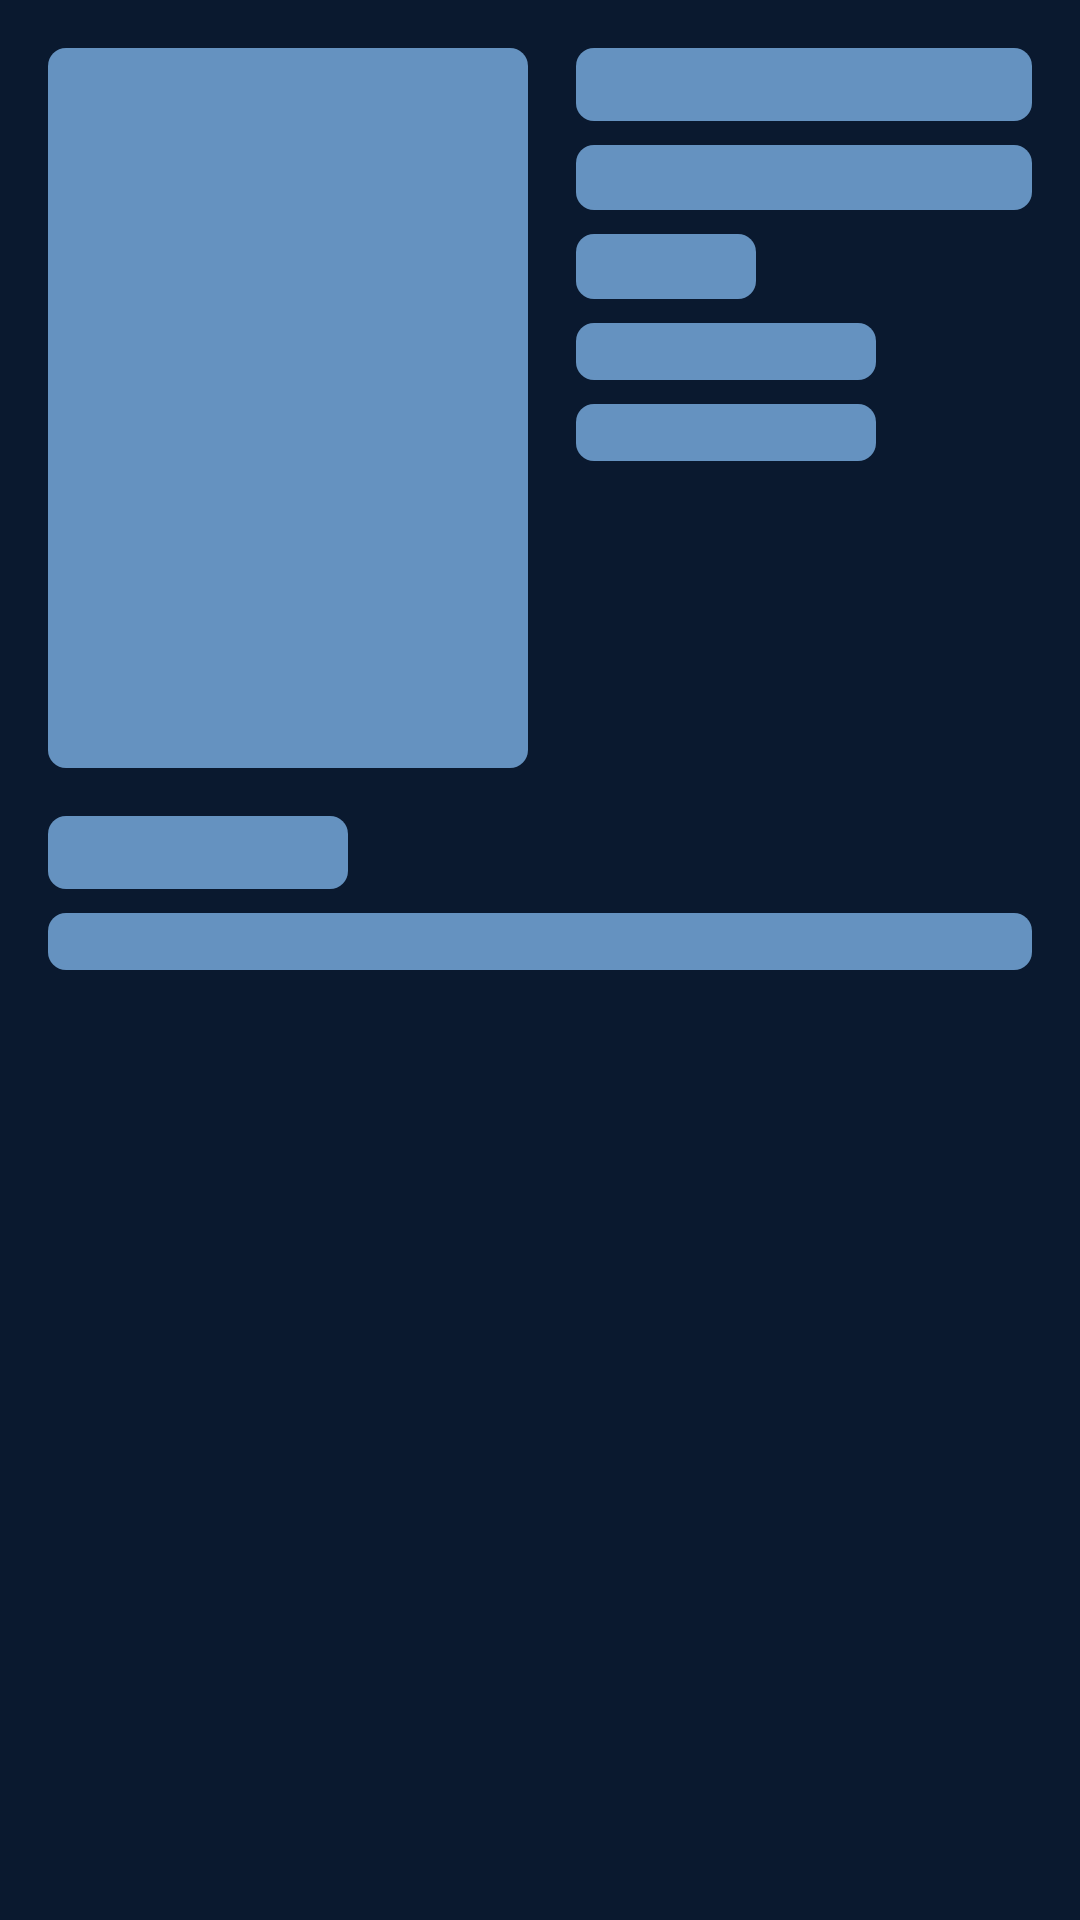

Produce the Android XML layout that renders to this screen, including the resource entries it uses.
<!-- AndroidManifest.xml: application theme Theme.AMOVIA -->
<!-- res/layout/detail_shimmer.xml -->
<?xml version="1.0" encoding="utf-8"?>
<androidx.constraintlayout.widget.ConstraintLayout xmlns:android="http://schemas.android.com/apk/res/android"
    xmlns:app="http://schemas.android.com/apk/res-auto"
    android:layout_width="match_parent"
    android:layout_height="match_parent">

    <View
        android:id="@+id/view1"
        android:layout_width="160dp"
        android:layout_height="240dp"
        android:layout_marginStart="16dp"
        android:layout_marginTop="16dp"
        android:background="@drawable/shimmer_background"
        app:layout_constraintStart_toStartOf="parent"
        app:layout_constraintTop_toTopOf="parent" />

    <TextView
        android:id="@+id/tv_1"
        android:layout_width="0dp"
        android:layout_height="wrap_content"
        android:layout_marginStart="16dp"
        android:layout_marginTop="16dp"
        android:layout_marginEnd="16dp"
        android:background="@drawable/shimmer_background"
        android:textSize="18sp"
        app:layout_constraintEnd_toEndOf="parent"
        app:layout_constraintStart_toEndOf="@+id/view1"
        app:layout_constraintTop_toTopOf="parent" />

    <TextView
        android:id="@+id/tv_2"
        android:layout_width="0dp"
        android:layout_height="wrap_content"
        android:layout_marginTop="8dp"
        android:layout_marginEnd="16dp"
        android:background="@drawable/shimmer_background"
        android:textColor="@color/grey_400"
        android:textSize="16sp"
        app:layout_constraintEnd_toEndOf="parent"
        app:layout_constraintStart_toStartOf="@+id/tv_1"
        app:layout_constraintTop_toBottomOf="@+id/tv_1" />

    <TextView
        android:id="@+id/tv_3"
        android:layout_width="60dp"
        android:layout_height="wrap_content"
        android:layout_marginTop="8dp"
        android:background="@drawable/shimmer_background"
        android:textSize="16sp"
        app:layout_constraintStart_toStartOf="@+id/tv_1"
        app:layout_constraintTop_toBottomOf="@+id/tv_2" />

    <TextView
        android:id="@+id/tv_4"
        android:layout_width="100dp"
        android:layout_height="wrap_content"
        android:layout_marginTop="8dp"
        android:background="@drawable/shimmer_background"
        android:textSize="14sp"
        app:layout_constraintStart_toStartOf="@+id/tv_3"
        app:layout_constraintTop_toBottomOf="@+id/tv_3" />

    <TextView
        android:layout_width="100dp"
        android:layout_height="wrap_content"
        android:layout_marginTop="8dp"
        android:background="@drawable/shimmer_background"
        android:textSize="14sp"
        app:layout_constraintStart_toStartOf="@+id/tv_4"
        app:layout_constraintTop_toBottomOf="@+id/tv_4" />

    <TextView
        android:id="@+id/tv_5"
        android:layout_width="100dp"
        android:layout_height="wrap_content"
        android:layout_marginStart="16dp"
        android:layout_marginTop="16dp"
        android:background="@drawable/shimmer_background"
        android:textSize="18sp"
        app:layout_constraintStart_toStartOf="parent"
        app:layout_constraintTop_toBottomOf="@+id/view1" />

    <TextView
        android:layout_width="0dp"
        android:layout_height="wrap_content"
        android:layout_marginStart="16dp"
        android:layout_marginTop="8dp"
        android:layout_marginEnd="16dp"
        android:background="@drawable/shimmer_background"
        android:textSize="14sp"
        app:layout_constraintEnd_toEndOf="parent"
        app:layout_constraintHorizontal_bias="0.0"
        app:layout_constraintStart_toStartOf="parent"
        app:layout_constraintTop_toBottomOf="@+id/tv_5" />

</androidx.constraintlayout.widget.ConstraintLayout>
<!-- resources referenced by this layout -->
<resources>
  <color name="grey_400">#A1A1AA</color>
  <!-- drawable shimmer_background (drawable) -->
  <?xml version="1.0" encoding="utf-8"?>
  <shape xmlns:android="http://schemas.android.com/apk/res/android">
      <solid android:color="@color/maastricht_blue_300" />
      <corners android:radius="6dp" />
  </shape>
  <style name="Theme.AMOVIA" parent="Theme.MaterialComponents.DayNight.DarkActionBar">
          
          <item name="colorPrimary">@color/maastricht_blue_700</item>
          <item name="colorPrimaryVariant">@color/maastricht_blue_700</item>
          <item name="colorOnPrimary">@color/white</item>
          
          <item name="colorSecondary">@color/teal_200</item>
          <item name="colorSecondaryVariant">@color/teal_700</item>
          <item name="colorOnSecondary">@color/black</item>
          
          <item name="android:statusBarColor" tools:targetApi="l">?attr/colorPrimaryVariant</item>
          
          <item name="android:windowBackground">@color/maastricht_blue_500</item>
          <item name="android:textColor">@color/white</item>
      </style>
  <color name="maastricht_blue_300">#6592C0</color>
  <color name="maastricht_blue_700">#050E21</color>
  <color name="white">#FFFFFFFF</color>
  <color name="teal_200">#FF03DAC5</color>
  <color name="teal_700">#FF018786</color>
  <color name="black">#FF000000</color>
  <color name="maastricht_blue_500">#0A192F</color>
</resources>
